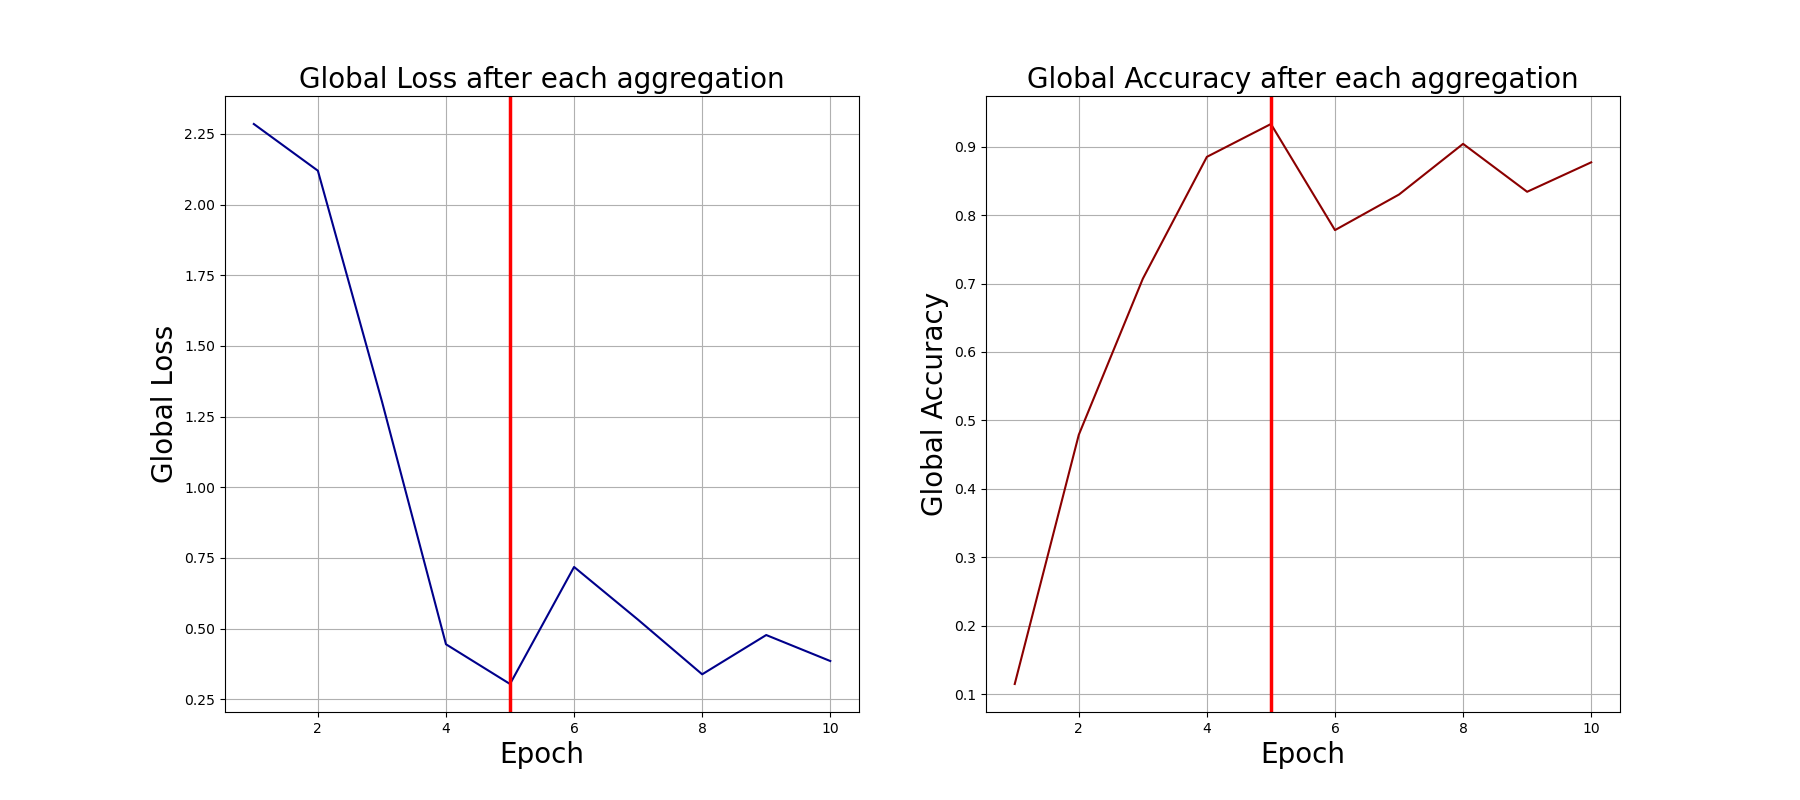

Data behind this chart, as committed beside it:
0, 2.2850847244262695, 0.115
1, 2.12, 0.479
2, 1.304, 0.707
3, 0.4446, 0.885
4, 0.304, 0.933
5, 0.718, 0.778
6, 0.5312, 0.83
7, 0.3383, 0.904
8, 0.4772, 0.834
9, 0.3853, 0.877
